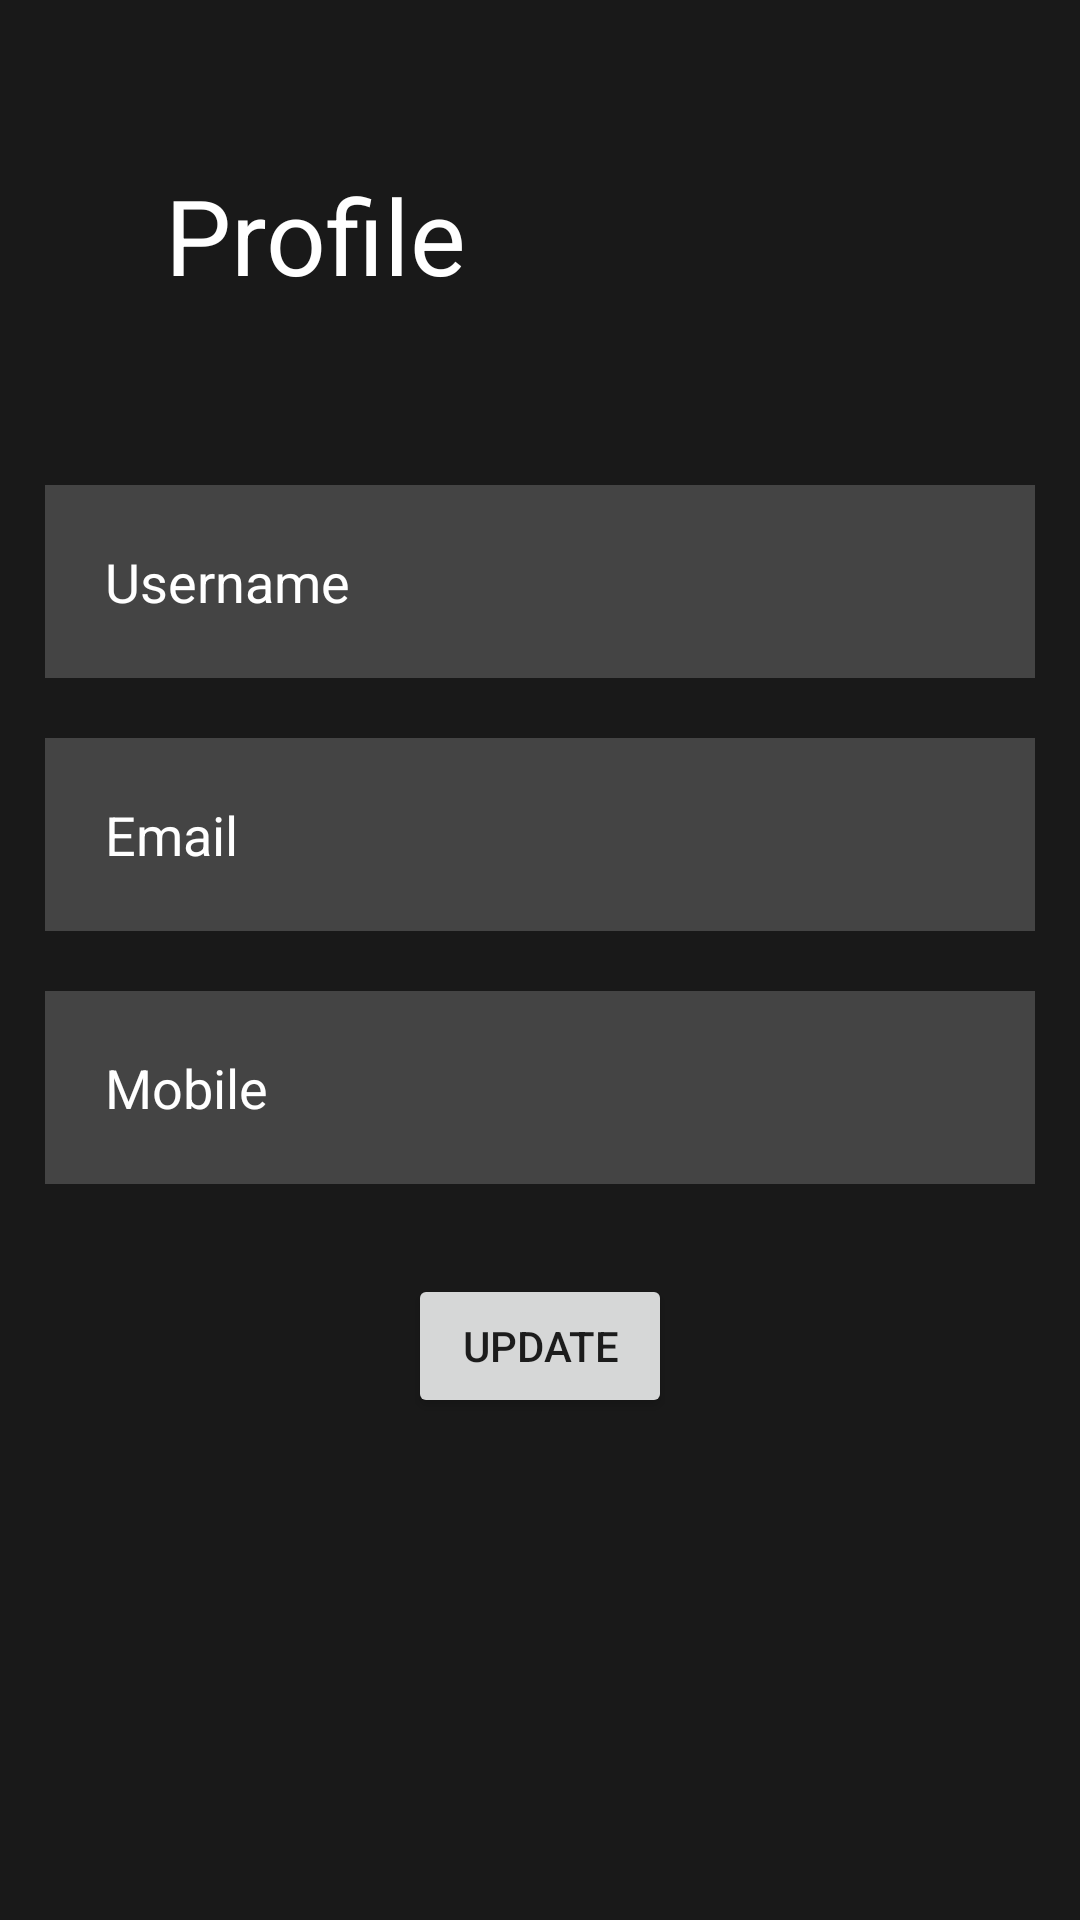

Produce the Android XML layout that renders to this screen, including the resource entries it uses.
<!-- AndroidManifest.xml: application theme Theme.Expoter -->
<!-- res/layout/activity_user_profile.xml -->
<?xml version="1.0" encoding="utf-8"?>
<ScrollView xmlns:android="http://schemas.android.com/apk/res/android"
    xmlns:app="http://schemas.android.com/apk/res-auto"
    xmlns:tools="http://schemas.android.com/tools"
    android:layout_width="match_parent"
    android:layout_height="match_parent"
    android:background="#191919"

    tools:context=".UserProfileActivity">

    <RelativeLayout

        android:layout_width="match_parent"
        android:layout_height="wrap_content"
        android:layout_margin="5dp"
        tools:context=".RegisterActivity">

        <TextView
            android:id="@+id/registerTitle"
            android:layout_width="match_parent"
            android:layout_height="wrap_content"
            android:layout_alignParentStart="true"
            android:layout_marginStart="50dp"
            android:layout_marginTop="50dp"
            android:layout_marginEnd="5dp"
            android:layout_marginBottom="50dp"
            android:gravity="left"
            android:text="Profile"
            android:textColor="@color/white"
            android:textSize="35dp" />

        <EditText
            android:id="@+id/register_username_input"
            android:layout_width="match_parent"
            android:layout_height="wrap_content"
            android:layout_below="@+id/registerTitle"
            android:layout_marginStart="10dp"
            android:layout_marginTop="10dp"
            android:layout_marginEnd="10dp"
            android:layout_marginBottom="10dp"
            android:background="#30ffffff "
            android:drawablePadding="20dp"
            android:hint="Username"
            android:inputType="text"
            android:padding="20dp"
            android:textColor="@color/white"
            android:textColorHint="@color/white" />

        <EditText
            android:id="@+id/register_email_input"
            android:layout_width="match_parent"
            android:layout_height="wrap_content"
            android:layout_below="@+id/register_username_input"
            android:layout_marginStart="10dp"
            android:layout_marginTop="10dp"
            android:layout_marginEnd="10dp"
            android:layout_marginBottom="10dp"
            android:background="#30ffffff "
            android:drawablePadding="20dp"
            android:hint="Email"
            android:inputType="text"
            android:padding="20dp"
            android:textColor="@color/white"
            android:textColorHint="@color/white" />


        <EditText
            android:id="@+id/mobilenumber"
            android:layout_width="match_parent"
            android:layout_height="wrap_content"
            android:layout_below="@+id/register_email_input"
            android:layout_marginStart="10dp"
            android:layout_marginTop="10dp"
            android:layout_marginEnd="10dp"
            android:layout_marginBottom="10dp"
            android:background="#30ffffff "
            android:drawablePadding="20dp"
            android:hint="Mobile"
            android:inputType="number"
            android:padding="20dp"
            android:textColor="@color/white"
            android:textColorHint="@color/white" />

        <Button
            android:id="@+id/updateDetails"
            android:layout_width="wrap_content"
            android:layout_height="wrap_content"
            android:layout_below="@id/mobilenumber"
            android:layout_centerHorizontal="true"
            android:layout_marginStart="20dp"
            android:layout_marginTop="20dp"
            android:layout_marginEnd="20dp"
            android:layout_marginBottom="20dp"
            android:text="Update" />



    </RelativeLayout>

</ScrollView>
<!-- resources referenced by this layout -->
<resources>
  <style name="Theme.Expoter" parent="Theme.MaterialComponents.DayNight.DarkActionBar">
          
          <item name="colorPrimary">@color/purple_500</item>
          <item name="colorPrimaryVariant">@color/purple_700</item>
          <item name="colorOnPrimary">@color/white</item>
          
          <item name="colorSecondary">@color/teal_200</item>
          <item name="colorSecondaryVariant">@color/teal_700</item>
          <item name="colorOnSecondary">@color/black</item>
          
          <item name="android:statusBarColor" tools:targetApi="l">?attr/colorPrimaryVariant</item>
          
      </style>
  <!-- not gathered from this repository: default colours our renderer supplied (Android Studio template values) -->
  <color name="purple_500">#FF6200EE</color>
  <color name="purple_700">#FF3700B3</color>
  <color name="teal_200">#FF03DAC5</color>
  <color name="teal_700">#FF018786</color>
  <color name="black">#FF000000</color>
  <color name="white">#FFFFFFFF</color>
</resources>
